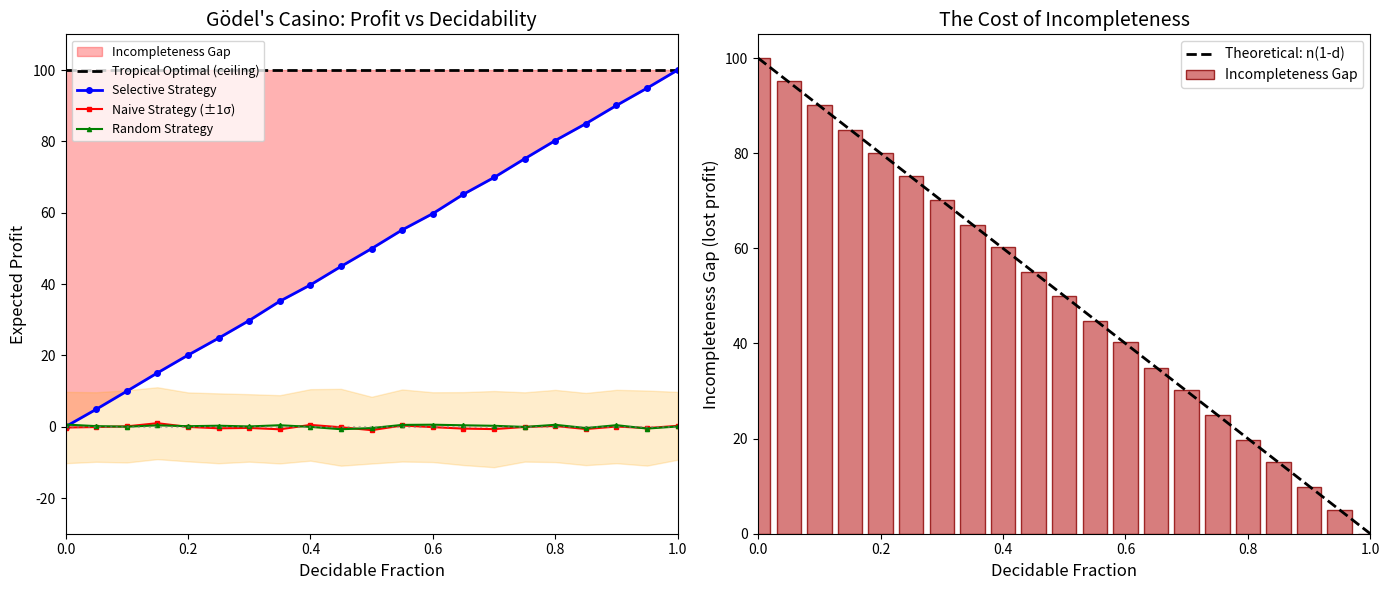

The matplotlib source for this figure:
#!/usr/bin/env python3
"""
Visualization 1: Profit Landscape of Gödel's Casino

Visualizes how the selective strategy's profit varies with the decidable
fraction, compared to naive and random strategies. Shows the profit ceiling
(tropical optimal) and the incompleteness gap.
"""

import numpy as np
import matplotlib.pyplot as plt

# Parameters
n_rounds = 100
n_trials = 500
fractions = np.linspace(0, 1, 21)

# Simulate
sel_profits = []
naive_profits_mean = []
naive_profits_std = []
random_profits_mean = []

np.random.seed(42)

for d in fractions:
    sel_trial = []
    naive_trial = []
    rand_trial = []
    for _ in range(n_trials):
        is_dec = np.random.random(n_rounds) < d
        truth = np.random.choice([True, False], n_rounds)

        # Selective: +1 on decidable, 0 on undecidable
        sel_profit = int(np.sum(is_dec))
        sel_trial.append(sel_profit)

        # Naive (bet TRUE): +1 if true, -1 if false
        naive_profit = int(np.sum(truth * 2 - 1))
        naive_trial.append(naive_profit)

        # Random: expected 0
        rand_bets = np.random.choice([True, False], n_rounds)
        rand_profit = int(np.sum((rand_bets == truth) * 2 - 1))
        rand_trial.append(rand_profit)

    sel_profits.append(np.mean(sel_trial))
    naive_profits_mean.append(np.mean(naive_trial))
    naive_profits_std.append(np.std(naive_trial))
    random_profits_mean.append(np.mean(rand_trial))

# Plot
fig, (ax1, ax2) = plt.subplots(1, 2, figsize=(14, 6))

# Left: Profit vs decidable fraction
ax1.fill_between(fractions, n_rounds, sel_profits,
                  alpha=0.3, color='red', label='Incompleteness Gap')
ax1.plot(fractions, [n_rounds]*len(fractions), 'k--', linewidth=2,
         label='Tropical Optimal (ceiling)')
ax1.plot(fractions, sel_profits, 'b-o', linewidth=2, markersize=4,
         label='Selective Strategy')
ax1.fill_between(fractions,
                  np.array(naive_profits_mean) - np.array(naive_profits_std),
                  np.array(naive_profits_mean) + np.array(naive_profits_std),
                  alpha=0.2, color='orange')
ax1.plot(fractions, naive_profits_mean, 'r-s', linewidth=1.5, markersize=3,
         label='Naive Strategy (±1σ)')
ax1.plot(fractions, random_profits_mean, 'g-^', linewidth=1.5, markersize=3,
         label='Random Strategy')
ax1.axhline(y=0, color='gray', linestyle=':', alpha=0.5)

ax1.set_xlabel('Decidable Fraction', fontsize=12)
ax1.set_ylabel('Expected Profit', fontsize=12)
ax1.set_title("Gödel's Casino: Profit vs Decidability", fontsize=14)
ax1.legend(loc='upper left', fontsize=9)
ax1.set_xlim(0, 1)
ax1.set_ylim(-30, 110)

# Right: Incompleteness gap
gap = n_rounds - np.array(sel_profits)
ax2.bar(fractions, gap, width=0.04, color='indianred', alpha=0.8,
        edgecolor='darkred', label='Incompleteness Gap')
ax2.plot(fractions, n_rounds * (1 - fractions), 'k--', linewidth=2,
         label='Theoretical: n(1-d)')
ax2.set_xlabel('Decidable Fraction', fontsize=12)
ax2.set_ylabel('Incompleteness Gap (lost profit)', fontsize=12)
ax2.set_title('The Cost of Incompleteness', fontsize=14)
ax2.legend(fontsize=10)
ax2.set_xlim(0, 1)

plt.tight_layout()
plt.savefig('viz_profit_landscape.png', dpi=150, bbox_inches='tight')
print("Saved viz_profit_landscape.png")
